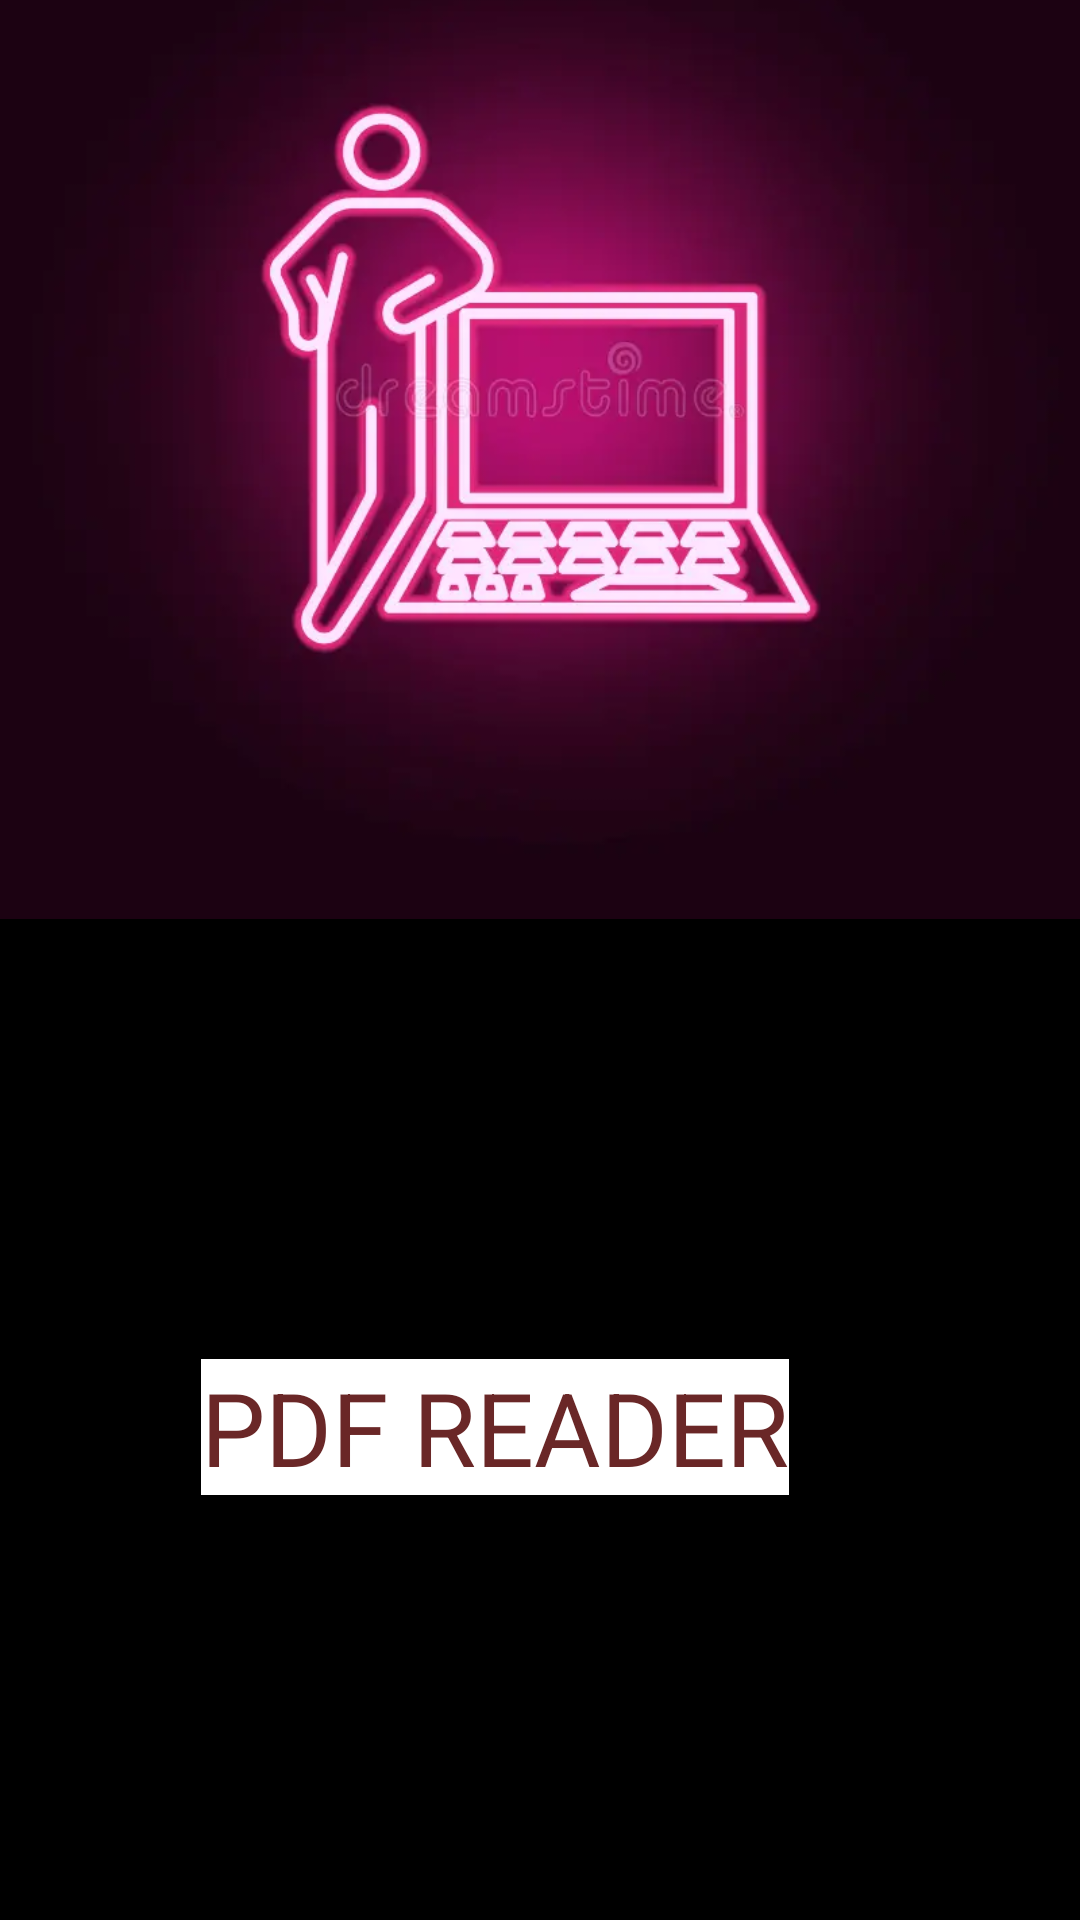

Produce the Android XML layout that renders to this screen, including the resource entries it uses.
<!-- AndroidManifest.xml: application theme Theme.PDFReader_20221cse0007 -->
<!-- res/layout/activity_main.xml -->
<?xml version="1.0" encoding="utf-8"?>
<androidx.constraintlayout.widget.ConstraintLayout xmlns:android="http://schemas.android.com/apk/res/android"
    xmlns:app="http://schemas.android.com/apk/res-auto"
    xmlns:tools="http://schemas.android.com/tools"
    android:id="@+id/main"
    android:layout_width="match_parent"
    android:layout_height="match_parent"
    android:background="@color/black"
    tools:context=".MainActivity">

    <TextView
        android:id="@+id/logo_text"
        android:layout_width="wrap_content"
        android:layout_height="wrap_content"
        android:layout_centerHorizontal="true"
        android:layout_marginTop="7dp"
        android:layout_marginEnd="97dp"
        android:background="@color/cardview_light_background"
        android:text="PDF READER"
        android:textAppearance="@style/TextAppearance.AppCompat.Large"
        android:textColor="#6A2727"
        android:textSize="34sp"
        app:layout_constraintEnd_toEndOf="@+id/imageView"
        app:layout_constraintTop_toBottomOf="@+id/imageView" />

    <ImageView
        android:id="@+id/imageView"
        android:layout_width="wrap_content"
        android:layout_height="wrap_content"
        android:layout_marginBottom="194dp"
        app:layout_constraintBottom_toBottomOf="parent"
        app:layout_constraintStart_toStartOf="parent"
        app:srcCompat="@drawable/mad" />

</androidx.constraintlayout.widget.ConstraintLayout>
<!-- resources referenced by this layout -->
<resources>
  <!-- drawable mad: png bitmap (drawable, 12760 bytes) -->
  <style name="Theme.PDFReader_20221cse0007" parent="Base.Theme.PDFReader_20221cse0007" />
  <style name="Base.Theme.PDFReader_20221cse0007" parent="Theme.Material3.DayNight.NoActionBar">
          
          
      </style>
  <!-- not gathered from this repository: default colours our renderer supplied (Android Studio template values) -->
  <color name="black">#FF000000</color>
</resources>
